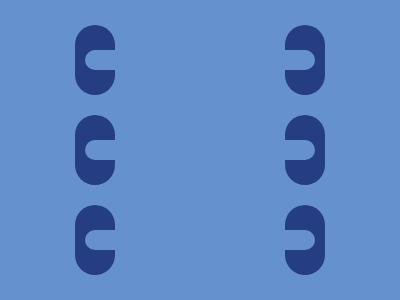

Write the HTML and CSS that draws this image.

<!-- 100% match, 334 characters -->
<p><p><p><p><p><p><dt><style>&{background:#6592CF;body{display:flex;flex-flow:row wrap;width:350;height:270;gap:0 170px;margin:25 75;p{width:40;height:70;background:#243D83;border-radius:40px;margin:0}dt{width:230;height:20;background:#6592CF;border-radius:20px;position:absolute;top:50;left:85;color:#6592CF;box-shadow:0 90px,0 180px
